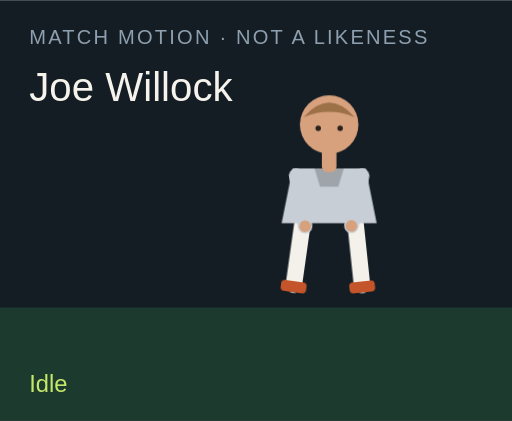
t = 0.00 s
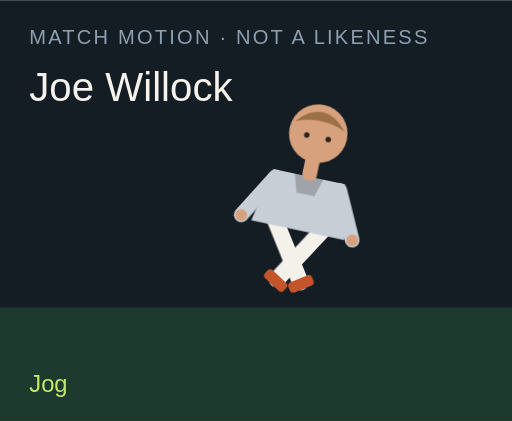
t = 1.50 s
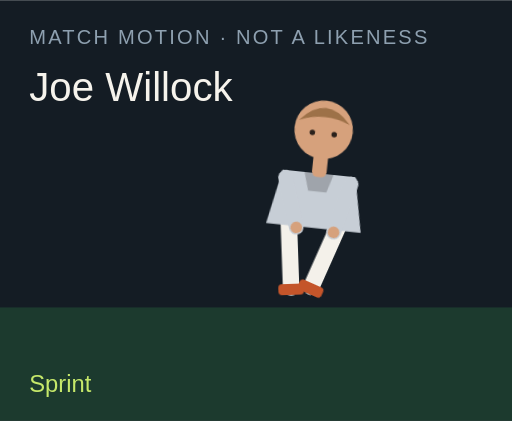
t = 3.00 s
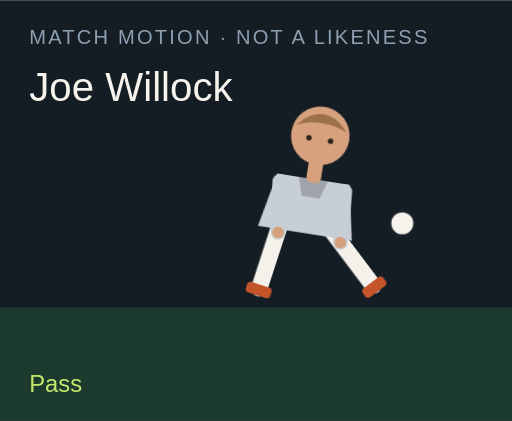
t = 4.50 s
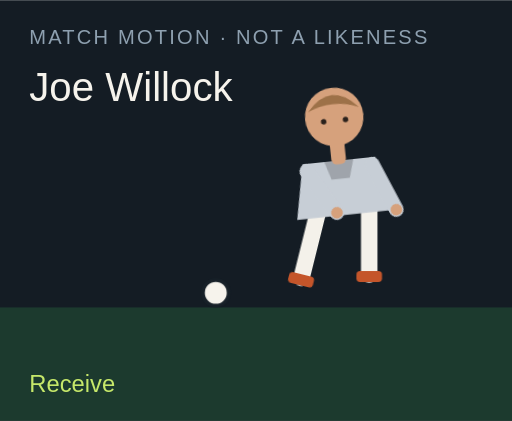
t = 6.00 s
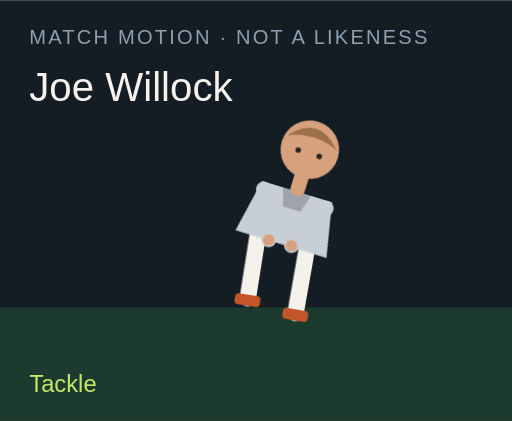
t = 7.50 s

The animated SVG that drew these frames (rendered in a browser with its animation timeline set to each time). Animation: 18 CSS @keyframes rules; one cycle of 9.00 s, repeats indefinitely.

<?xml version="1.0" encoding="UTF-8"?>
<svg xmlns="http://www.w3.org/2000/svg" viewBox="0 0 280 230" role="img">
  <style>@media (prefers-reduced-motion: reduce){animate,animateTransform{display:none}}</style>
  <rect width="280" height="230" fill="#141c24"/>
  <rect y="168" width="280" height="62" fill="#1c3a2e"/>
  <text x="16" y="24" fill="#8ea0b0" font-family="Arial,sans-serif" font-size="11" letter-spacing="1.2">MATCH MOTION · NOT A LIKENESS</text>
  <text x="16" y="55" fill="#f6f3ec" font-family="Impact,sans-serif" font-size="22">Joe Willock</text>
  <circle r="7" fill="#f6f3ec" stroke="#172028" stroke-width="2" id="motion-48280" cx="150" cy="160" opacity="0">
    
    
    
  </circle>
  <g transform="translate(132 40)">
    <g id="motion-48302" transform="rotate(0 48 90)">
      
      <g id="motion-48304" transform="translate(0 0)">
        
        <g transform="translate(34 78)"><g id="motion-48306" transform="rotate(8)"><path d="M0 0 V38" stroke="#f4f1ea" stroke-width="9" stroke-linecap="round"/><rect x="-7" y="36" width="14" height="6" rx="2" fill="#c4552a"/></g></g>
        <g transform="translate(62 78)"><g id="motion-48308" transform="rotate(-6)"><path d="M0 0 V38" stroke="#f4f1ea" stroke-width="9" stroke-linecap="round"/><rect x="-7" y="36" width="14" height="6" rx="2" fill="#c4552a"/></g></g>
        <path d="M28 52 h40 l6 30 H22 Z" fill="#c7ced6"/>
        <path d="M40 52 h16 l-3 10 H43 Z" fill="#000" opacity=".2"/>
        <g transform="translate(30 56)"><g id="motion-48310" transform="rotate(-10)"><path d="M0 0 V28" stroke="#c7ced6" stroke-width="8" stroke-linecap="round"/><circle cx="0" cy="28" r="3.2" fill="#d6a17c"/></g></g>
        <g transform="translate(66 56)"><g id="motion-48312" transform="rotate(12)"><path d="M0 0 V28" stroke="#c7ced6" stroke-width="8" stroke-linecap="round"/><circle cx="0" cy="28" r="3.2" fill="#d6a17c"/></g></g>
        <rect x="44" y="40" width="8" height="14" rx="3" fill="#d6a17c"/>
        <circle cx="48" cy="28" r="16" fill="#d6a17c"/>
        <path d="M34 24 Q48 8 62 24 Q48 18 34 24" fill="#9d7148"/>
        <circle cx="42" cy="30" r="1.5" fill="#2a211c"/><circle cx="54" cy="30" r="1.5" fill="#2a211c"/>
      </g>
    </g>
  </g>
  <text x="16" y="214" fill="#c6e86a" font-family="Arial,sans-serif" font-size="13" opacity="1" id="motion-48284">Idle</text><text x="16" y="214" fill="#c6e86a" font-family="Arial,sans-serif" font-size="13" opacity="0" id="motion-48286">Jog</text><text x="16" y="214" fill="#c6e86a" font-family="Arial,sans-serif" font-size="13" opacity="0" id="motion-48288">Sprint</text><text x="16" y="214" fill="#c6e86a" font-family="Arial,sans-serif" font-size="13" opacity="0" id="motion-48290">Dribble</text><text x="16" y="214" fill="#c6e86a" font-family="Arial,sans-serif" font-size="13" opacity="0" id="motion-48292">Pass</text><text x="16" y="214" fill="#c6e86a" font-family="Arial,sans-serif" font-size="13" opacity="0" id="motion-48294">Shoot</text><text x="16" y="214" fill="#c6e86a" font-family="Arial,sans-serif" font-size="13" opacity="0" id="motion-48296">Receive</text><text x="16" y="214" fill="#c6e86a" font-family="Arial,sans-serif" font-size="13" opacity="0" id="motion-48298">Tackle</text><text x="16" y="214" fill="#c6e86a" font-family="Arial,sans-serif" font-size="13" opacity="0" id="motion-48300">Arms wide</text>
<style>@keyframes track-48281{0%{cx:150px}11.1%{cx:156px}22.2%{cx:164px}33.300000000000004%{cx:142px}44.4%{cx:190px}55.60000000000001%{cx:250px}66.7%{cx:118px}77.8%{cx:150px}88.9%{cx:150px}100%{cx:150px}}@keyframes track-48282{0%{cy:160px}11.1%{cy:158px}22.2%{cy:154px}33.300000000000004%{cy:156px}44.4%{cy:148px}55.60000000000001%{cy:96px}66.7%{cy:160px}77.8%{cy:160px}88.9%{cy:160px}100%{cy:160px}}@keyframes track-48283{0%{opacity:0}11.1%{opacity:0}22.2%{opacity:0}33.300000000000004%{opacity:1}44.4%{opacity:1}55.60000000000001%{opacity:1}66.7%{opacity:1}77.8%{opacity:0}88.9%{opacity:0}100%{opacity:0}}@keyframes track-48285{0%{opacity:1}11.1%{opacity:0}22.2%{opacity:0}33.300000000000004%{opacity:0}44.4%{opacity:0}55.60000000000001%{opacity:0}66.7%{opacity:0}77.8%{opacity:0}88.9%{opacity:0}100%{opacity:1}}@keyframes track-48287{0%{opacity:0}11.1%{opacity:1}22.2%{opacity:0}33.300000000000004%{opacity:0}44.4%{opacity:0}55.60000000000001%{opacity:0}66.7%{opacity:0}77.8%{opacity:0}88.9%{opacity:0}100%{opacity:0}}@keyframes track-48289{0%{opacity:0}11.1%{opacity:0}22.2%{opacity:1}33.300000000000004%{opacity:0}44.4%{opacity:0}55.60000000000001%{opacity:0}66.7%{opacity:0}77.8%{opacity:0}88.9%{opacity:0}100%{opacity:0}}@keyframes track-48291{0%{opacity:0}11.1%{opacity:0}22.2%{opacity:0}33.300000000000004%{opacity:1}44.4%{opacity:0}55.60000000000001%{opacity:0}66.7%{opacity:0}77.8%{opacity:0}88.9%{opacity:0}100%{opacity:0}}@keyframes track-48293{0%{opacity:0}11.1%{opacity:0}22.2%{opacity:0}33.300000000000004%{opacity:0}44.4%{opacity:1}55.60000000000001%{opacity:0}66.7%{opacity:0}77.8%{opacity:0}88.9%{opacity:0}100%{opacity:0}}@keyframes track-48295{0%{opacity:0}11.1%{opacity:0}22.2%{opacity:0}33.300000000000004%{opacity:0}44.4%{opacity:0}55.60000000000001%{opacity:1}66.7%{opacity:0}77.8%{opacity:0}88.9%{opacity:0}100%{opacity:0}}@keyframes track-48297{0%{opacity:0}11.1%{opacity:0}22.2%{opacity:0}33.300000000000004%{opacity:0}44.4%{opacity:0}55.60000000000001%{opacity:0}66.7%{opacity:1}77.8%{opacity:0}88.9%{opacity:0}100%{opacity:0}}@keyframes track-48299{0%{opacity:0}11.1%{opacity:0}22.2%{opacity:0}33.300000000000004%{opacity:0}44.4%{opacity:0}55.60000000000001%{opacity:0}66.7%{opacity:0}77.8%{opacity:1}88.9%{opacity:0}100%{opacity:0}}@keyframes track-48301{0%{opacity:0}11.1%{opacity:0}22.2%{opacity:0}33.300000000000004%{opacity:0}44.4%{opacity:0}55.60000000000001%{opacity:0}66.7%{opacity:0}77.8%{opacity:0}88.9%{opacity:1}100%{opacity:0}}@keyframes track-48303{0%{transform:rotate(0deg)}11.1%{transform:rotate(8deg)}22.2%{transform:rotate(16deg)}33.300000000000004%{transform:rotate(6deg)}44.4%{transform:rotate(4deg)}55.60000000000001%{transform:rotate(14deg)}66.7%{transform:rotate(-6deg)}77.8%{transform:rotate(34deg)}88.9%{transform:rotate(0deg)}100%{transform:rotate(0deg)}}@keyframes track-48305{0%{transform:translate(0px,0px)}11.1%{transform:translate(0px,-3px)}22.2%{transform:translate(0px,-6px)}33.300000000000004%{transform:translate(0px,-2px)}44.4%{transform:translate(0px,2px)}55.60000000000001%{transform:translate(0px,-4px)}66.7%{transform:translate(0px,1px)}77.8%{transform:translate(0px,10px)}88.9%{transform:translate(0px,-8px)}100%{transform:translate(0px,0px)}}@keyframes track-48307{0%{transform:rotate(8deg)}11.1%{transform:rotate(-26deg)}22.2%{transform:rotate(-42deg)}33.300000000000004%{transform:rotate(-8deg)}44.4%{transform:rotate(6deg)}55.60000000000001%{transform:rotate(12deg)}66.7%{transform:rotate(20deg)}77.8%{transform:rotate(-8deg)}88.9%{transform:rotate(-8deg)}100%{transform:rotate(8deg)}}@keyframes track-48309{0%{transform:rotate(-6deg)}11.1%{transform:rotate(24deg)}22.2%{transform:rotate(38deg)}33.300000000000004%{transform:rotate(18deg)}44.4%{transform:rotate(-38deg)}55.60000000000001%{transform:rotate(-54deg)}66.7%{transform:rotate(6deg)}77.8%{transform:rotate(-22deg)}88.9%{transform:rotate(8deg)}100%{transform:rotate(-6deg)}}@keyframes track-48311{0%{transform:rotate(-10deg)}11.1%{transform:rotate(24deg)}22.2%{transform:rotate(36deg)}33.300000000000004%{transform:rotate(-18deg)}44.4%{transform:rotate(10deg)}55.60000000000001%{transform:rotate(-24deg)}66.7%{transform:rotate(-30deg)}77.8%{transform:rotate(12deg)}88.9%{transform:rotate(-58deg)}100%{transform:rotate(-10deg)}}@keyframes track-48313{0%{transform:rotate(12deg)}11.1%{transform:rotate(-20deg)}22.2%{transform:rotate(-32deg)}33.300000000000004%{transform:rotate(14deg)}44.4%{transform:rotate(-26deg)}55.60000000000001%{transform:rotate(18deg)}66.7%{transform:rotate(-22deg)}77.8%{transform:rotate(-6deg)}88.9%{transform:rotate(58deg)}100%{transform:rotate(12deg)}}@media(prefers-reduced-motion:no-preference){#motion-48280{animation:track-48281 9s linear infinite both,track-48282 9s linear infinite both,track-48283 9s steps(1,end) infinite both}#motion-48284{animation:track-48285 9s steps(1,end) infinite both}#motion-48286{animation:track-48287 9s steps(1,end) infinite both}#motion-48288{animation:track-48289 9s steps(1,end) infinite both}#motion-48290{animation:track-48291 9s steps(1,end) infinite both}#motion-48292{animation:track-48293 9s steps(1,end) infinite both}#motion-48294{animation:track-48295 9s steps(1,end) infinite both}#motion-48296{animation:track-48297 9s steps(1,end) infinite both}#motion-48298{animation:track-48299 9s steps(1,end) infinite both}#motion-48300{animation:track-48301 9s steps(1,end) infinite both}#motion-48302{animation:track-48303 9s linear infinite both}#motion-48304{animation:track-48305 9s linear infinite both}#motion-48306{animation:track-48307 9s linear infinite both}#motion-48308{animation:track-48309 9s linear infinite both}#motion-48310{animation:track-48311 9s linear infinite both}#motion-48312{animation:track-48313 9s linear infinite both}}</style></svg>
